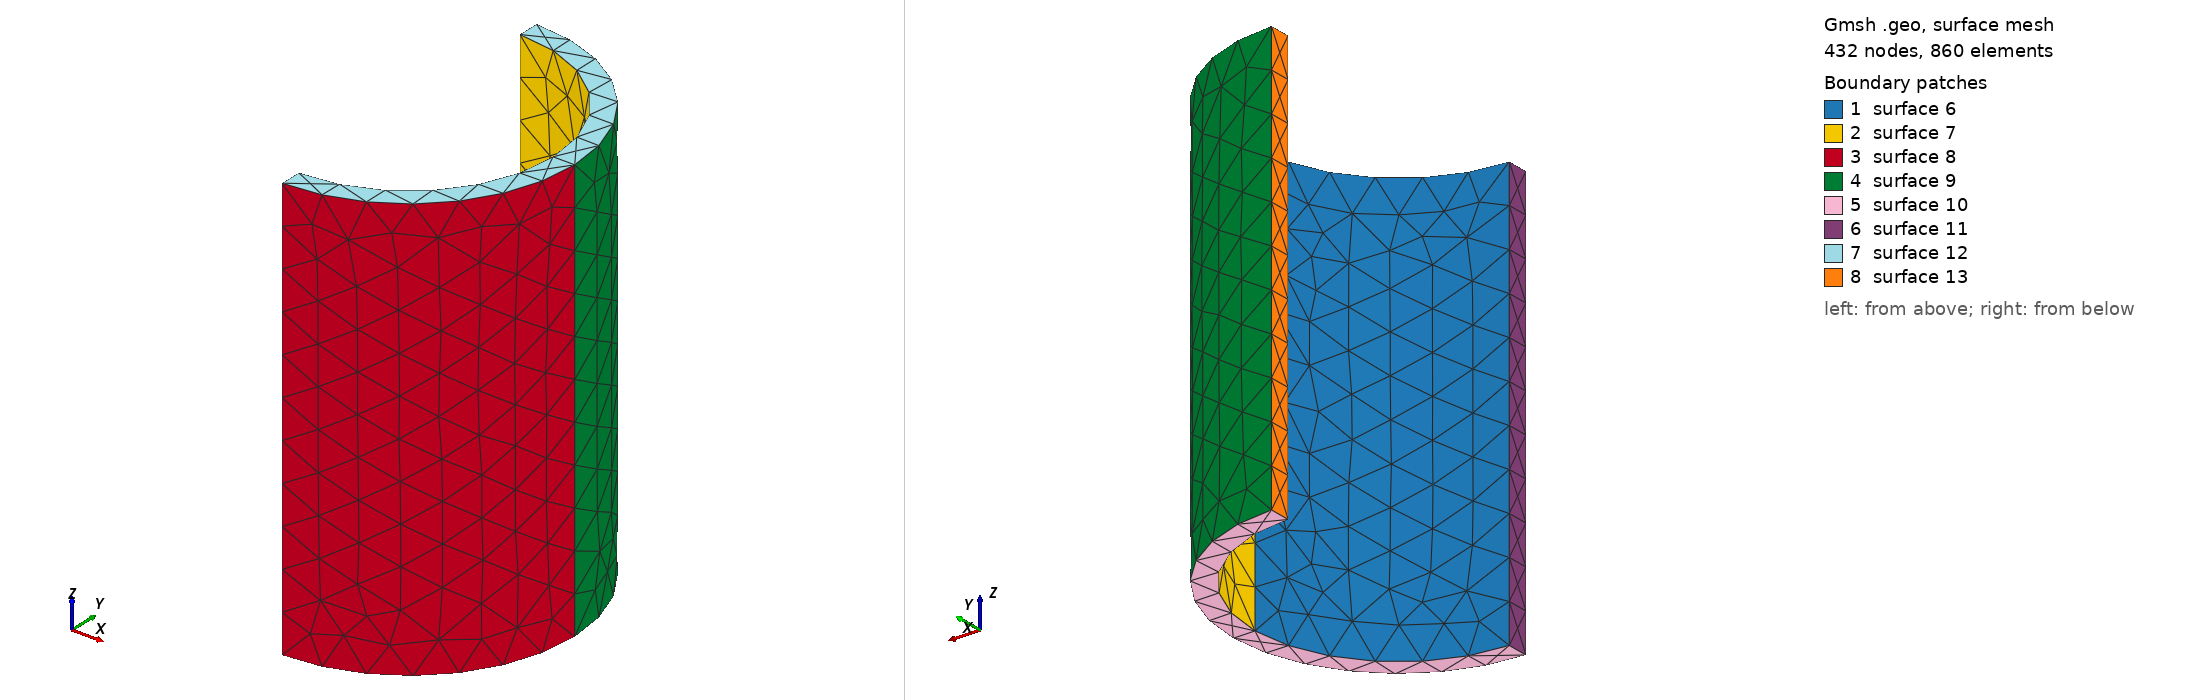

Gmsh geometry script, surface-meshed: 432 nodes, 860 surface elements. Boundary patches (legend numbers): 1 surface 6, 2 surface 7, 3 surface 8, 4 surface 9, 5 surface 10, 6 surface 11, 7 surface 12, 8 surface 13. Left view from above one corner, right view from below the opposite corner. The script declares no physical surfaces, so the legend lists its geometric surfaces. The drawing asked Gmsh for element sizes between 1% and 20% of the model's largest extent; the script's own settings can give other sizes.

=== chamber_validation.geo (drawn) ===
SetFactory("OpenCASCADE");

// ---------------- Chamber Parameters ----------------
// Matching our soft joint chamber: 38mm diameter, 49mm height, 2.5mm wall
R  = 19;     // outer radius (mm) — half of 38mm diameter
L  = 49;     // height (mm)
t  = 2.5;    // wall thickness (mm) → inner radius = 16.5mm
lc = 3.0;    // mesh size (mm) — coarser than Felix to match our ~400 element target
eps = 1e-3;

Mesh.CharacteristicLengthMin = lc * 0.5;
Mesh.CharacteristicLengthMax = lc * 1.5;

// ---------------- 1) Outer half-cylinder ----------------
Cylinder(1) = {0, 0, 0,  0, 0, L,  R};
// Keep the half where x >= 0 (right half, our chamber orientation)
Box(2) = {-eps, -R-eps, -eps,  R+2*eps, 2*(R+eps), L+2*eps};
outerHalf[] = BooleanIntersection{ Volume{1}; Delete; }{ Volume{2}; Delete; };

// ---------------- 2) Inner cavity (same geometry, inset by t) ----------------
Rin = R - t;  // 16.5 mm
Lin = L;      // full height (cavity open at top/bottom)

Cylinder(3) = {0, 0, 0,  0, 0, Lin,  Rin};
Box(4) = {-eps, -Rin-eps, -eps,  Rin+2*eps, 2*(Rin+eps), Lin+2*eps};
innerHalf[] = BooleanIntersection{ Volume{3}; Delete; }{ Volume{4}; Delete; };

// ---------------- 3) Subtract cavity from outer solid ----------------
solid[] = BooleanDifference{ Volume{outerHalf[]}; Delete; }{ Volume{innerHalf[]}; Delete; };

// ---------------- 4) Mesh ----------------
Physical Volume("Chamber") = {solid[]};

// Tetrahedral mesh settings
Mesh.Algorithm3D = 1;      // 1 = Delaunay (good quality for thin walls)
Mesh.Recombine3DAll = 0;
Mesh.RecombineAll = 0;
Mesh.ElementOrder = 1;     // linear tets (Tet4)
Mesh.Optimize = 1;
Mesh.OptimizeNetgen = 1;

Mesh 3;
Mesh.SaveAll = 1;
